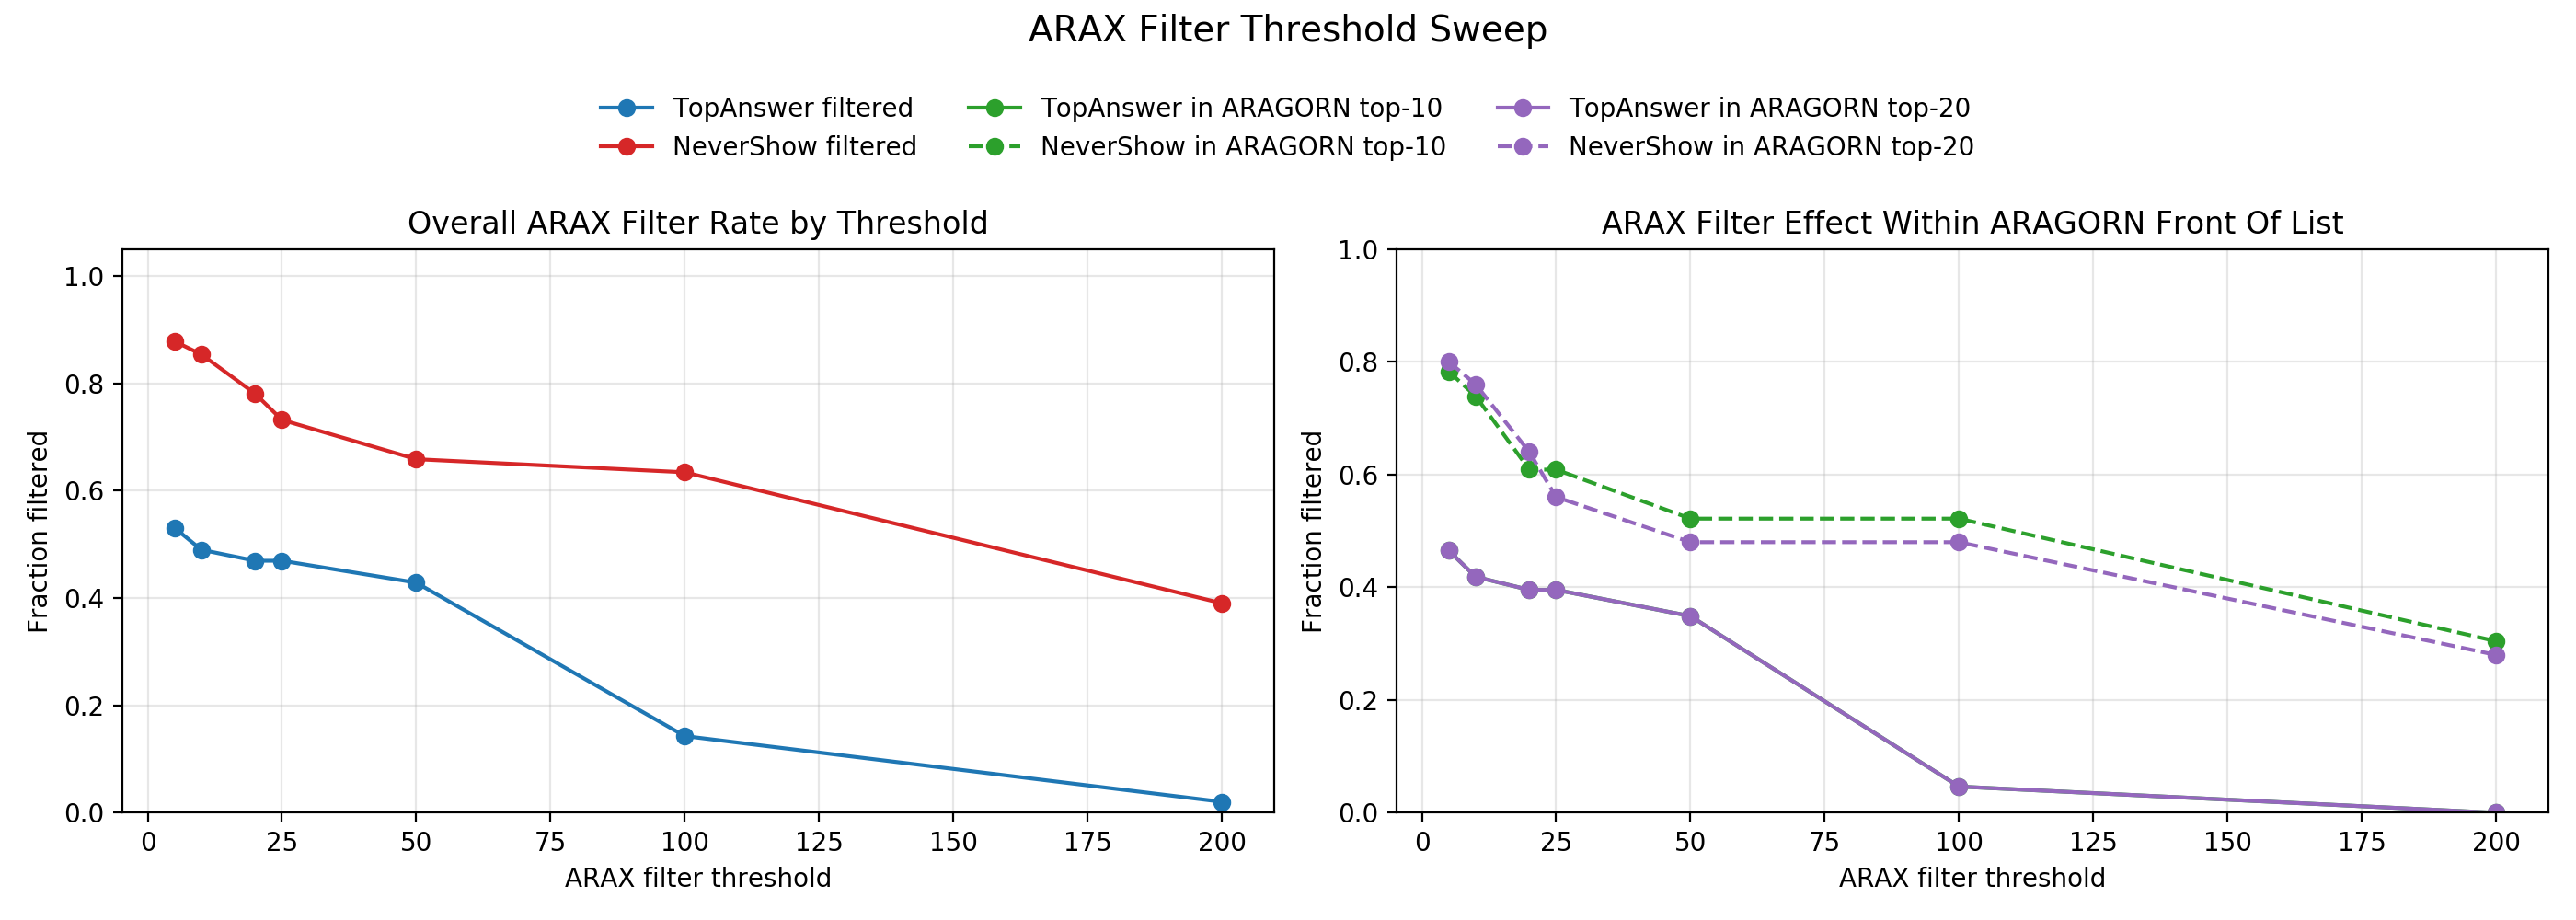

Source data for this figure (header and first rows):
scope, arax_veto_threshold, TopAnswer_count, TopAnswer_vetoed_count, TopAnswer_vetoed_rate, TopAnswer_aragorn_top10_count, TopAnswer_aragorn_top10_vetoed_count, TopAnswer_aragorn_top10_vetoed_rate, TopAnswer_aragorn_top20_count, TopAnswer_aragorn_top20_vetoed_count, TopAnswer_aragorn_top20_vetoed_rate, NeverShow_count, NeverShow_vetoed_count, NeverShow_vetoed_rate, NeverShow_aragorn_top10_count, NeverShow_aragorn_top10_vetoed_count, NeverShow_aragorn_top10_vetoed_rate, NeverShow_aragorn_top20_count, NeverShow_aragorn_top20_vetoed_count, NeverShow_aragorn_top20_vetoed_rate
overall, 5, 49, 26, 0.5306, 43, 20, 0.4651, 43, 20, 0.4651, 41, 36, 0.878, 23, 18, 0.7826, 25, 20, 0.8
overall, 10, 49, 24, 0.4898, 43, 18, 0.4186, 43, 18, 0.4186, 41, 35, 0.8537, 23, 17, 0.7391, 25, 19, 0.76
overall, 20, 49, 23, 0.4694, 43, 17, 0.3953, 43, 17, 0.3953, 41, 32, 0.7805, 23, 14, 0.6087, 25, 16, 0.64
overall, 25, 49, 23, 0.4694, 43, 17, 0.3953, 43, 17, 0.3953, 41, 30, 0.7317, 23, 14, 0.6087, 25, 14, 0.56
overall, 50, 49, 21, 0.4286, 43, 15, 0.3488, 43, 15, 0.3488, 41, 27, 0.6585, 23, 12, 0.5217, 25, 12, 0.48
overall, 100, 49, 7, 0.1429, 43, 2, 0.04651, 43, 2, 0.04651, 41, 26, 0.6341, 23, 12, 0.5217, 25, 12, 0.48
overall, 200, 49, 1, 0.02041, 43, 0, 0.0, 43, 0, 0.0, 41, 16, 0.3902, 23, 7, 0.3043, 25, 7, 0.28
ARS, 5, 49, 26, 0.5306, 43, 20, 0.4651, 43, 20, 0.4651, 41, 36, 0.878, 23, 18, 0.7826, 25, 20, 0.8
ARS, 10, 49, 24, 0.4898, 43, 18, 0.4186, 43, 18, 0.4186, 41, 35, 0.8537, 23, 17, 0.7391, 25, 19, 0.76
ARS, 20, 49, 23, 0.4694, 43, 17, 0.3953, 43, 17, 0.3953, 41, 32, 0.7805, 23, 14, 0.6087, 25, 16, 0.64
ARS, 25, 49, 23, 0.4694, 43, 17, 0.3953, 43, 17, 0.3953, 41, 30, 0.7317, 23, 14, 0.6087, 25, 14, 0.56
ARS, 50, 49, 21, 0.4286, 43, 15, 0.3488, 43, 15, 0.3488, 41, 27, 0.6585, 23, 12, 0.5217, 25, 12, 0.48
ARS, 100, 49, 7, 0.1429, 43, 2, 0.04651, 43, 2, 0.04651, 41, 26, 0.6341, 23, 12, 0.5217, 25, 12, 0.48
ARS, 200, 49, 1, 0.02041, 43, 0, 0.0, 43, 0, 0.0, 41, 16, 0.3902, 23, 7, 0.3043, 25, 7, 0.28
